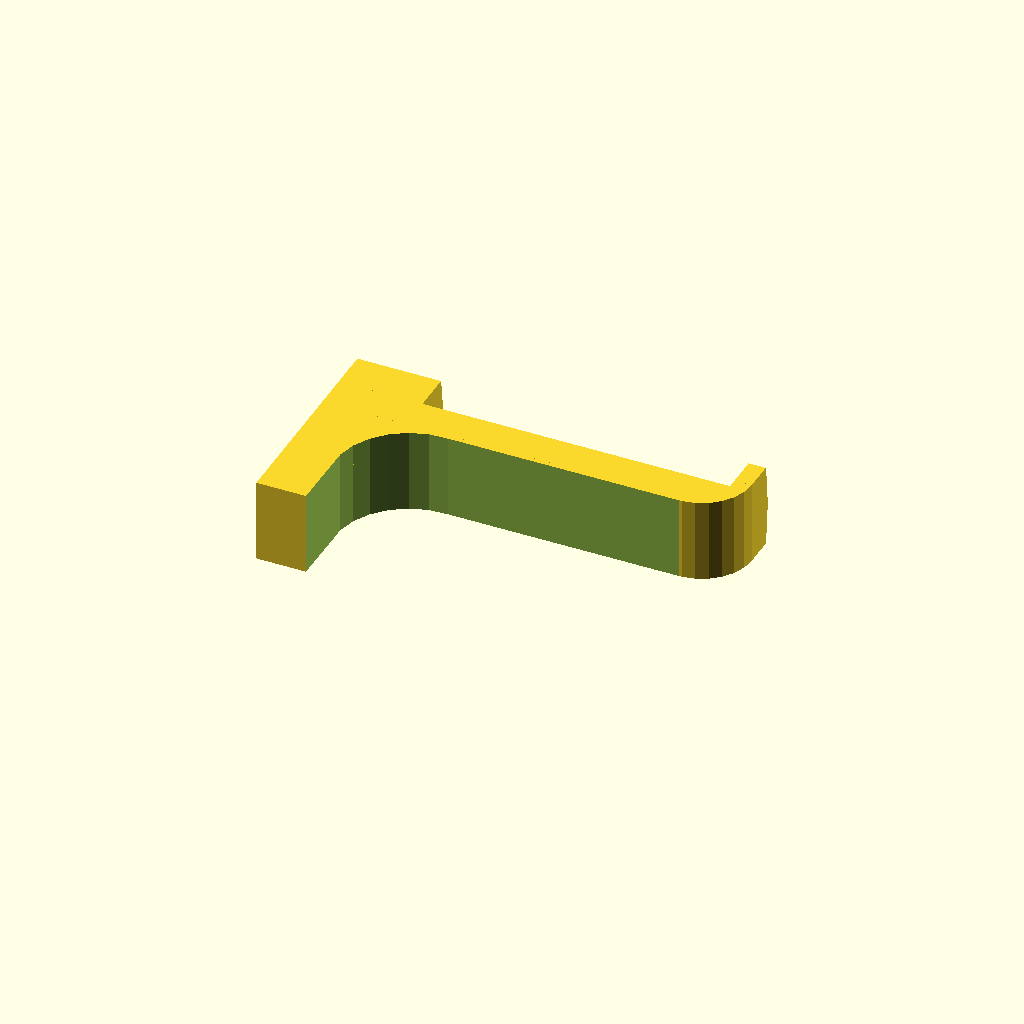
Cell 1: rendered with the file's own defaults.
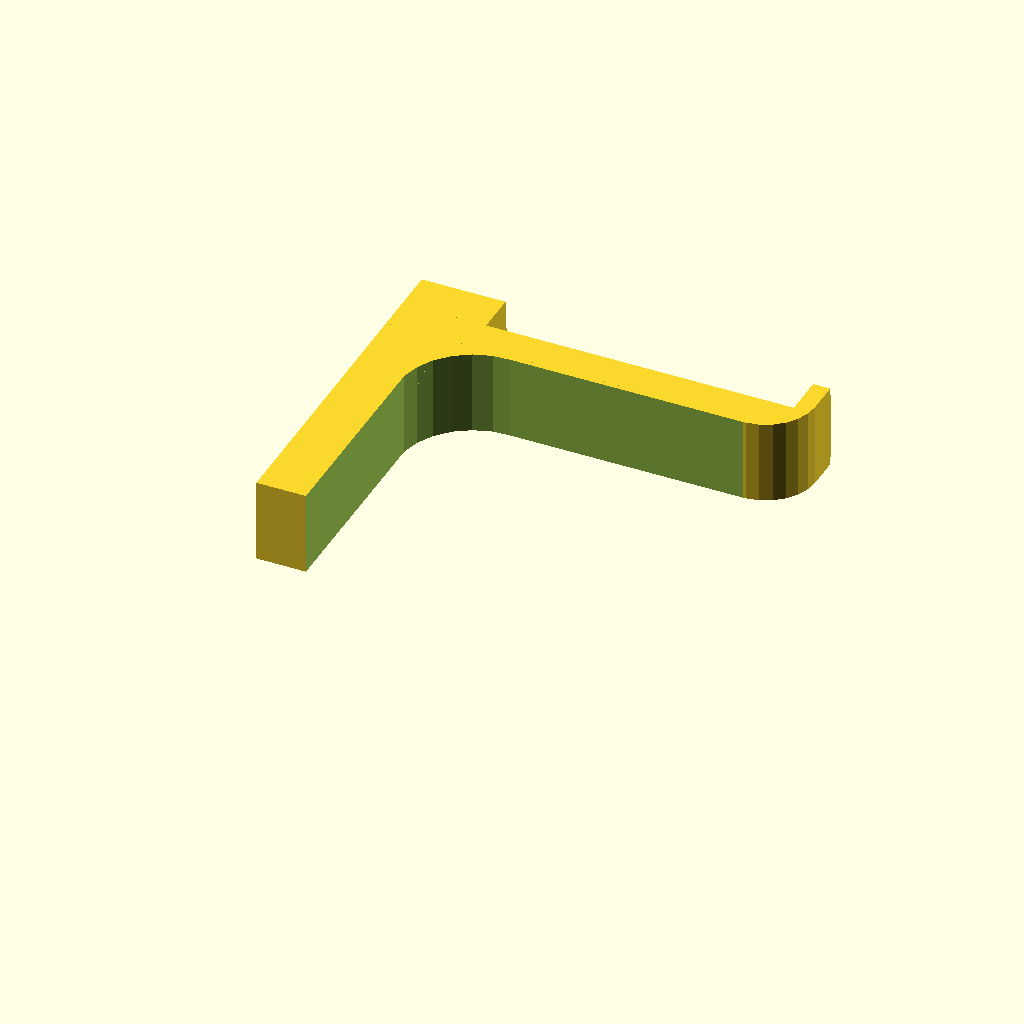
Cell 2: arm_height = 80 (everything else at default).
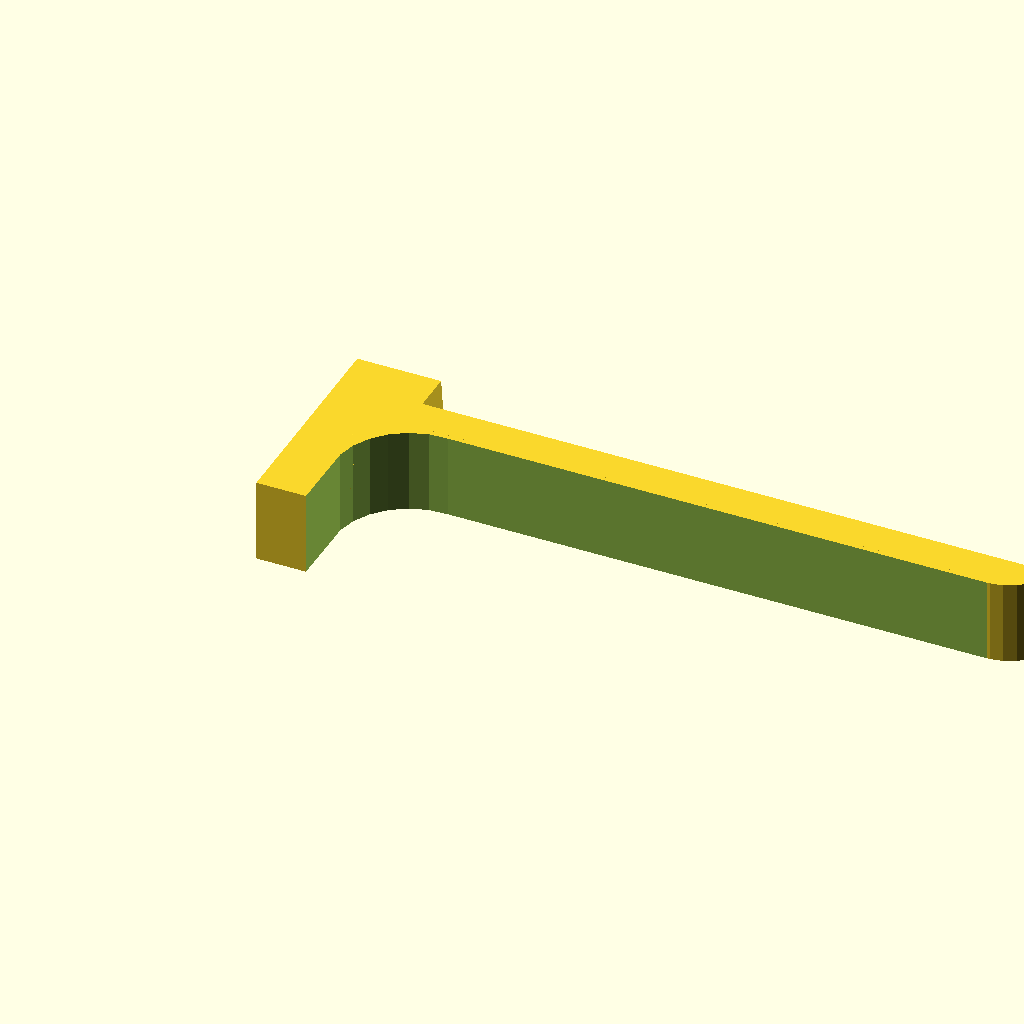
Cell 3: arm_length = 180 (everything else at default).
All cells are drawn from one camera (rotation 55°, 0°, 25°, orthographic, colour scheme Cornfield), so only the parameter changes between them.
Source of the model, inputs/thingiverse/files/thing-577039/Printrbot-vertical-spool-holder-cusomizable-arm.scad:
//Height of the tower below the spindle
arm_height = 40;

//Length of the spindle
arm_length = 90;

module tcube(x, y, z, tx = 0, ty = 0, tz = 0) {
	translate([tx, ty, tz]) {
		cube([x, y, z]);
	}
}

module tcyl(r, h, tx = 0, ty = 0, tz = 0, center = false, $fn = $fn) {
	translate([tx, ty, tz]) {
		cylinder(r = r, h = h, center = center, $fn = $fn);
	}
}

module ccube(x, y, z, ty = 0, tz = 0) {
	tcube(x, y, z, -x / 2, ty, tz);
}

module spool_arm() {
	$fn =25;

	//fit of 2 pieces
	clearance = .5;

	hole_x = 15;
	hole_y = 25;
	arm_offset = 10;
	lip_x = 5;
	lip_y = 7;

	module arm() {
		thickness = hole_y - clearance;
		bar = hole_x - clearance;
		spindle_length = bar + arm_length + arm_offset + lip_x;
		spindle_depth = thickness;
		height = arm_height + spindle_depth;
		brace_r = bar + lip_y;
		t2 = thickness + 2;

		module L() {
			difference() {
				tcube(spindle_length, height, thickness);

				hull() {
					tcube(1, 1, t2, spindle_length, height - spindle_depth - 1, -1);
					tcube(1, 1, t2, spindle_length, -1, -1);
					tcube(1, 1, t2, bar, -1, -1);
					tcyl(brace_r, t2, bar + brace_r, height - spindle_depth - brace_r, -1);
				}

				tcube(bar + 1, bar + 1, t2, spindle_length - bar, height - spindle_depth - 1, -1);
			}
			tcyl(bar, thickness, spindle_length - bar, height - spindle_depth + bar);
		}

		module ring() {
			lip_r = height;
			spindle_r = thickness * .66;
			$fn = 100;
			ty = height - spindle_r - lip_y;

			tcyl(lip_r, bar + arm_offset, $fn = $fn);
			tcyl(spindle_r, spindle_length, ty = ty, $fn = 20);
			ccube(2 * spindle_r, ty, spindle_length );
			tcyl(lip_r, lip_x, tz = spindle_length - lip_x, $fn = $fn);
		}

		intersection() {
	
			translate([0, 0, thickness / 2]) {
				rotate([0, 90, 0]) {
					ring();
				}
			}

			L();
		}

	}

	arm();

}

spool_arm();
Customizer parameters (derived from the source; name, type, default, range or options):
arm_height: number, default 40
arm_length: number, default 90
